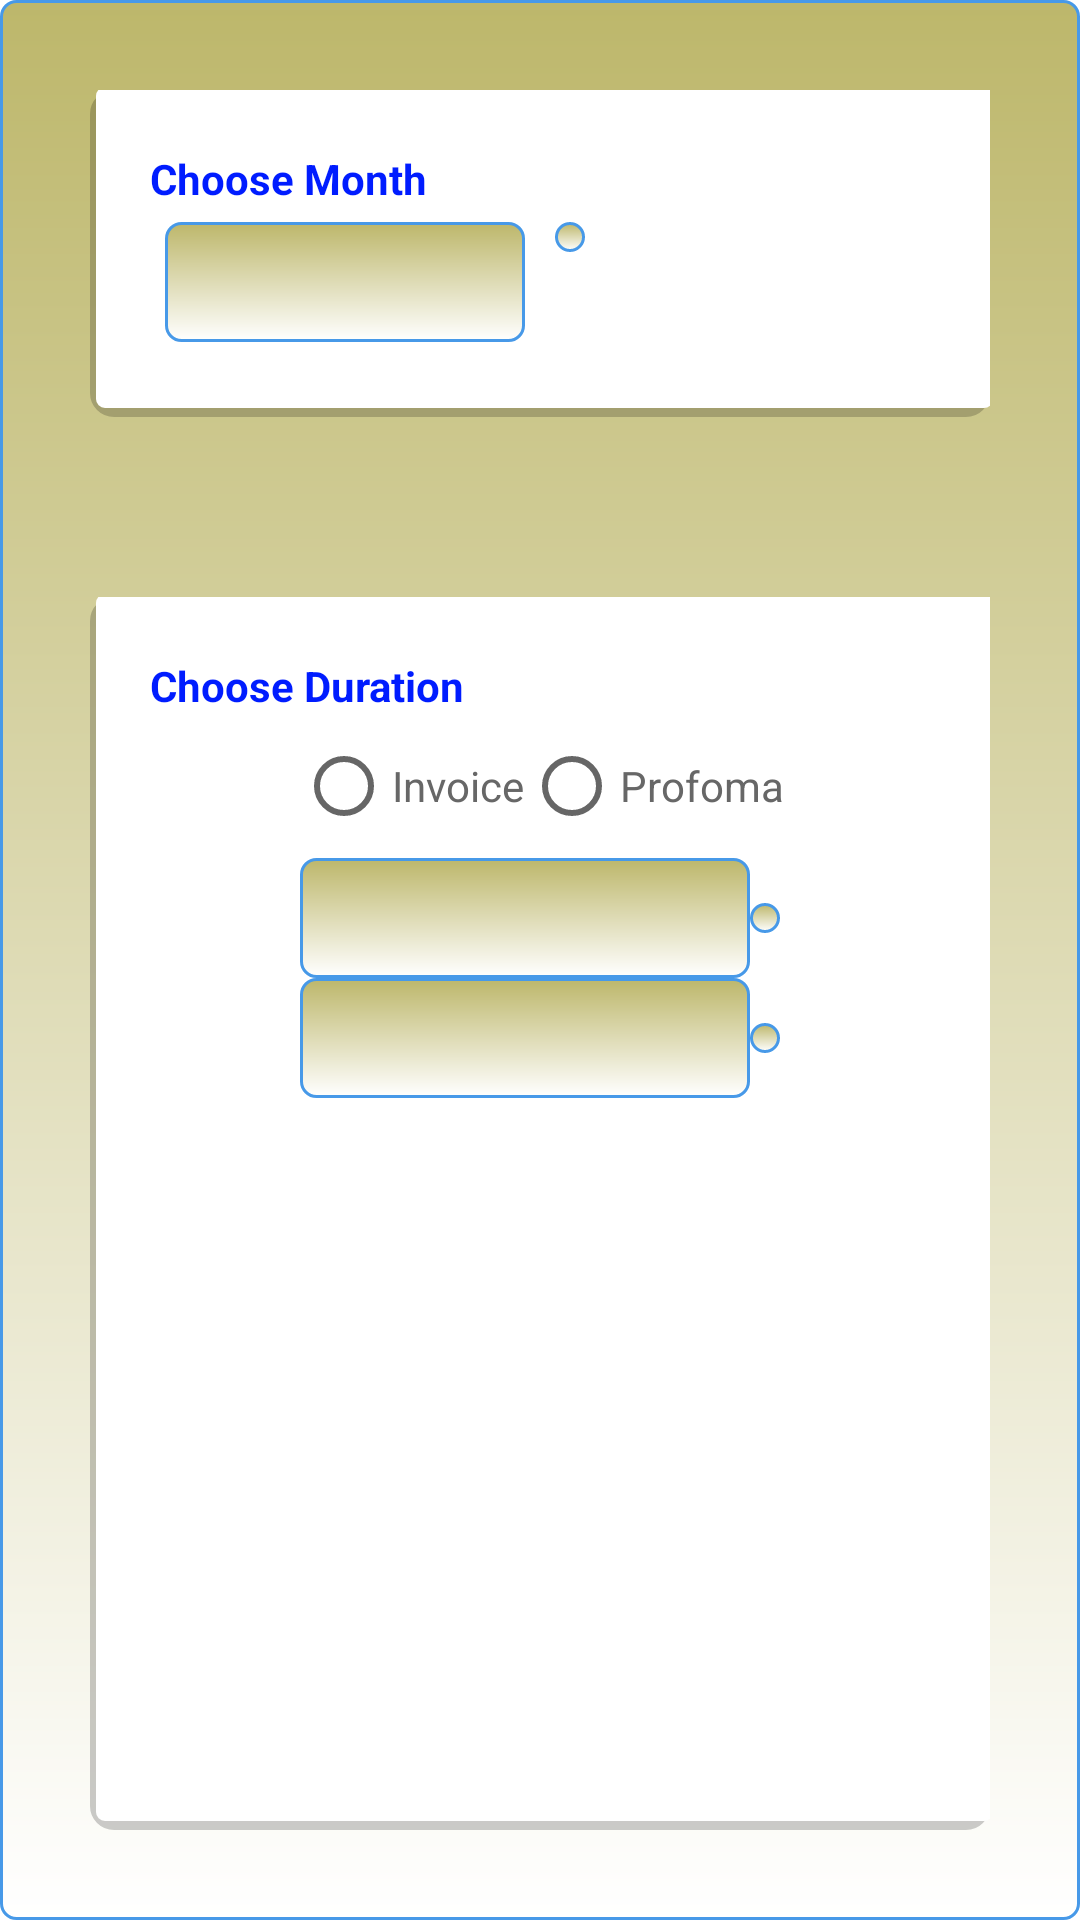

The Android layout XML behind this screen, and the referenced resources:
<!-- AndroidManifest.xml: fallback theme Theme.MaterialComponents.DayNight.NoActionBar -->
<!-- res/layout/view_sales_frag2.xml -->
<?xml version="1.0" encoding="utf-8"?>
<LinearLayout xmlns:android="http://schemas.android.com/apk/res/android"
              android:orientation="vertical"
              android:layout_width="fill_parent"
              android:layout_height="fill_parent" android:gravity="center" android:background="@drawable/edit"
              >
    <LinearLayout
            android:orientation="vertical"
            android:layout_width="fill_parent"
            android:layout_height="wrap_content" android:layout_margin="30dp"
            android:background="@drawable/border_shadow" android:padding="20dp">
        <TextView android:layout_width="wrap_content" android:layout_height="wrap_content"
                  android:textAppearance="?android:attr/textAppearanceSmall" android:text="Choose Month"
                  android:id="@+id/choose_month" android:textColor="#ff001cff" android:textStyle="bold"/>
        <LinearLayout android:layout_width="fill_parent" android:id="@+id/linearLayout2"
                      android:layout_height="wrap_content" android:gravity="center">
            <LinearLayout
                    android:orientation="vertical"
                    android:layout_width="0dp"
                    android:layout_height="fill_parent" android:layout_weight="1" android:gravity="right"
                    android:layout_margin="5dp">
                <EditText android:text="" android:minWidth="20dip" android:id="@+id/editText8"
                          android:layout_height="wrap_content" android:layout_width="wrap_content" android:width="150dip"
                          android:height="40dip" android:background="@drawable/edit" android:padding="5dp"
                          android:layout_weight="1"/>
            </LinearLayout>
            <LinearLayout
                    android:orientation="vertical"
                    android:layout_width="0dp"
                    android:layout_height="fill_parent" android:layout_weight="1" android:layout_margin="5dp">
                <ImageButton android:text="Calendar" android:layout_width="wrap_content" android:id="@+id/imageButton8"
                             android:layout_height="wrap_content" android:height="40dip" android:src="@drawable/receipt"
                             android:background="@drawable/edit" android:padding="5dp"
                        />
            </LinearLayout>
        </LinearLayout>
    </LinearLayout>
    <LinearLayout
            android:orientation="vertical"
            android:layout_width="fill_parent"
            android:layout_height="fill_parent" android:layout_margin="30dp" android:padding="20dp"
            android:background="@drawable/border_shadow">
        <TextView
                android:layout_width="wrap_content"
                android:layout_height="wrap_content"
                android:textAppearance="?android:attr/textAppearanceSmall"
                android:text="Choose Duration"
                android:id="@+id/choose_duration" android:textColor="#ff001cff" android:textStyle="bold"/>
        <LinearLayout
                android:orientation="horizontal"
                android:layout_width="fill_parent"
                android:layout_height="wrap_content" >
            <RadioGroup
                    android:layout_width="fill_parent"
                    android:layout_height="fill_parent" android:orientation="horizontal" android:gravity="top|center">
                <RadioButton
                        android:layout_width="wrap_content"
                        android:layout_height="wrap_content"
                        android:text="Invoice"
                        android:id="@+id/radioButton" android:checked="false" android:textColor="#ff676767"
                        />
                <RadioButton
                        android:layout_width="wrap_content"
                        android:layout_height="wrap_content"
                        android:text="Profoma"
                        android:id="@+id/radioButton2" android:checked="false" android:textColor="#ff676767"
                        />
            </RadioGroup>
        </LinearLayout>
        <LinearLayout android:layout_width="fill_parent" android:id="@+id/linearLayout"
                      android:layout_height="wrap_content" android:gravity="center">
            <EditText android:text="" android:minWidth="20dip" android:id="@+id/editText7"
                      android:layout_height="wrap_content" android:layout_width="wrap_content" android:width="150dip"
                      android:height="40dip" android:background="@drawable/edit" android:padding="5dp"/>
            <ImageButton android:text="Calendar" android:layout_width="wrap_content" android:id="@+id/button2"
                    android:layout_height="wrap_content" android:height="40dip" android:src="@drawable/receipt"
                         android:background="@drawable/edit" android:padding="5dp"/>
        </LinearLayout>
        <LinearLayout android:layout_width="fill_parent"
                          android:id="@+id/linearLayout1"
                          android:layout_height="wrap_content" android:gravity="center">
                    <EditText  android:text=""
                               android:minWidth="20dip"
                               android:id="@+id/textView1"
                               android:layout_height="wrap_content"
                               android:layout_width="wrap_content"
                               android:width="150dip"
                               android:height="40dip" android:background="@drawable/edit" android:padding="5dp">
                    </EditText>
                    <ImageButton android:text="Calendar"
                            android:layout_width="wrap_content"
                            android:id="@+id/button1"
                            android:layout_height="wrap_content"
                            android:height="40dip" android:src="@drawable/receipt" android:background="@drawable/edit"
                                 android:padding="5dp"></ImageButton>
            </LinearLayout>
    </LinearLayout>
</LinearLayout>
<!-- resources referenced by this layout -->
<resources>
  <!-- drawable border_shadow (drawable-hdpi) -->
  <?xml version="1.0" encoding="utf-8"?>
  <layer-list xmlns:android="http://schemas.android.com/apk/res/android"
              android:shape="rectangle" >
  
      <item>
          <shape>
              
              <stroke
                      android:width="10dp"
                      android:color="#3000" />
  
              
  
              <padding
                      android:bottom="3dp"
                      android:left="2dp"
                      android:right="-1dp"
                      android:top="-1dp" />
  
              <corners android:radius="3dp" />
          </shape>
      </item>
  
      
  
      <item>
          <shape>
              <solid android:color="#fff" />
              <corners android:radius="3dp" />
          </shape>
      </item>
      </layer-list>
  <!-- drawable edit (drawable-hdpi) -->
  <?xml version="1.0" encoding="utf-8" ?>
  <shape xmlns:android="http://schemas.android.com/apk/res/android"
         android:thickness="0dp"
         android:shape="rectangle">
      <stroke android:width="1dp"
              android:color="#4799E8"/>
      <corners android:radius="5dp" />
      <gradient
              android:startColor="#BDB76B"
              android:endColor="#FFFFFF"
              android:type="linear"
              android:angle="270"/>
  </shape>
</resources>
